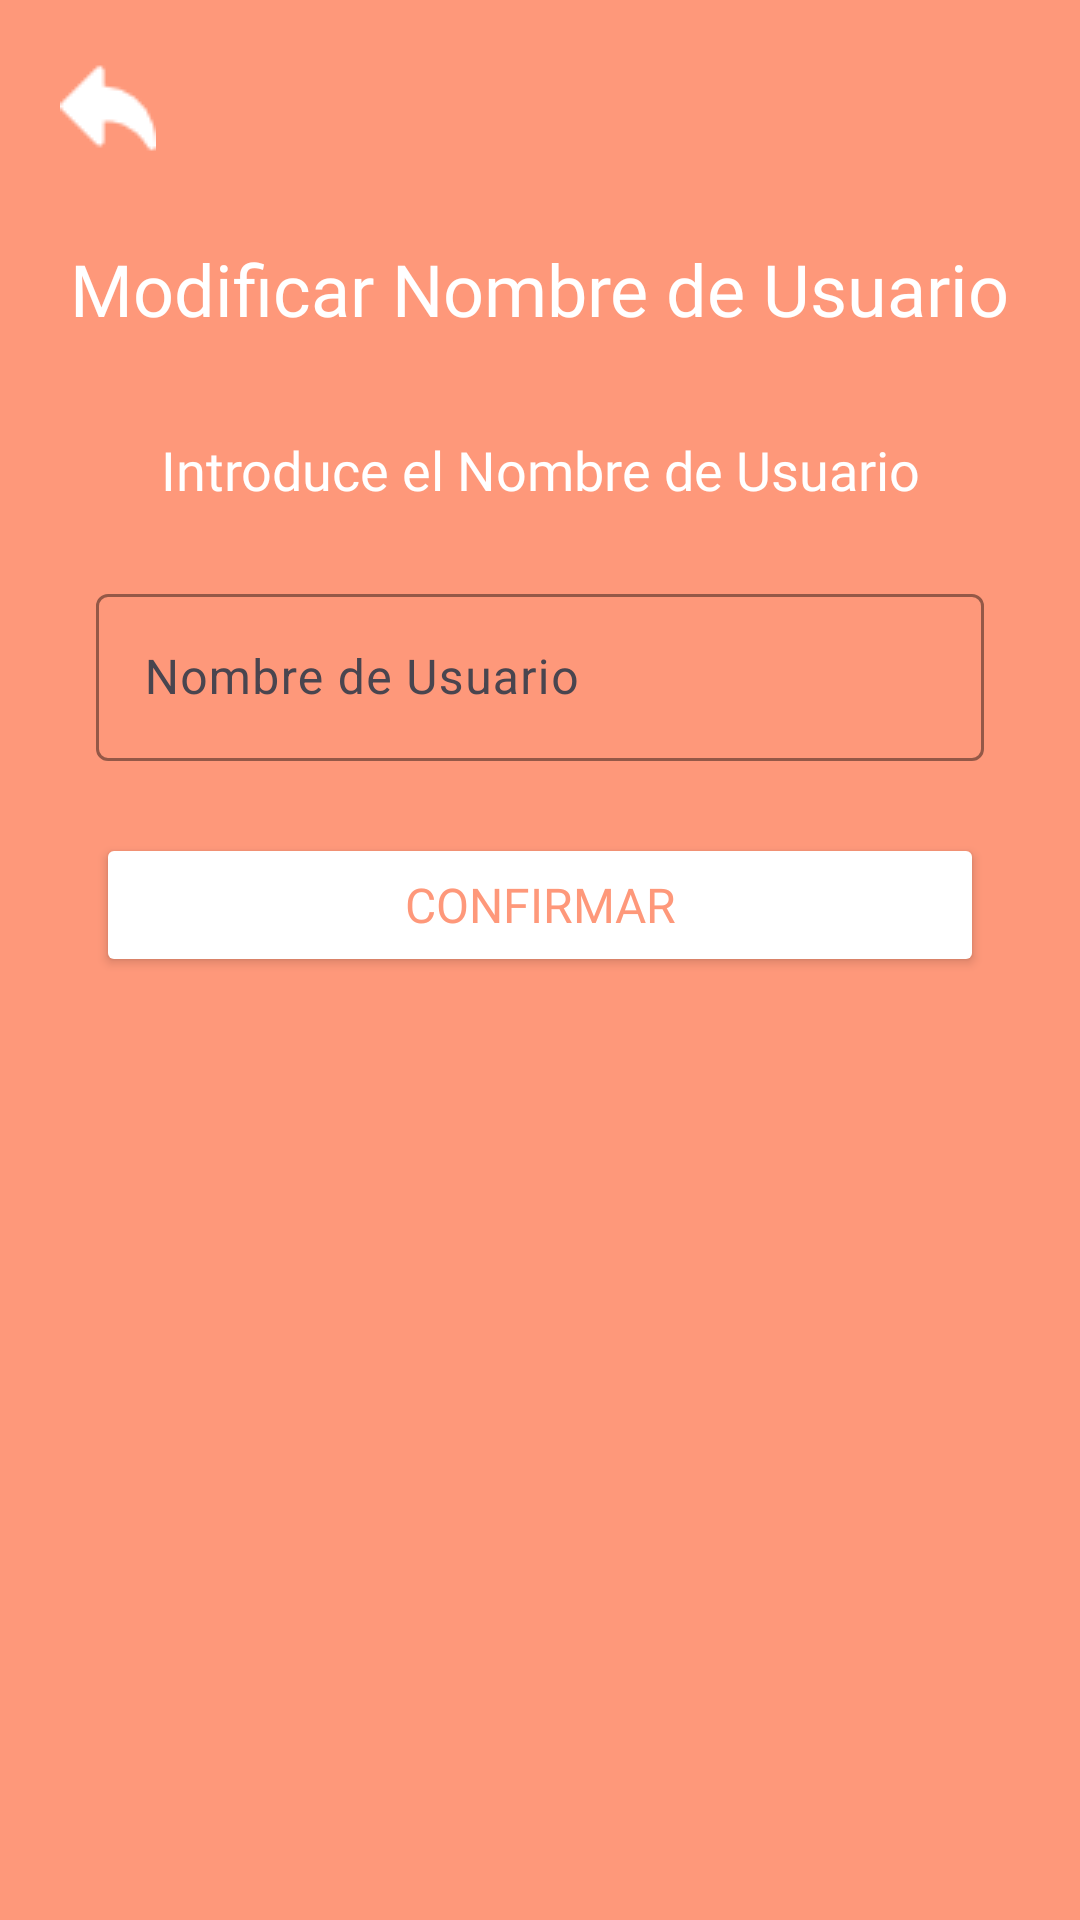

Here is an Android app screen rendered from its layout file. Give the layout XML and the strings, colors and styles it references.
<!-- AndroidManifest.xml: application theme Theme.Top_Culinary -->
<!-- res/layout/activity_modificacion_nombre.xml -->
<?xml version="1.0" encoding="utf-8"?>
<androidx.constraintlayout.widget.ConstraintLayout
    xmlns:android="http://schemas.android.com/apk/res/android"
    xmlns:app="http://schemas.android.com/apk/res-auto"
    xmlns:tools="http://schemas.android.com/tools"
    android:layout_width="match_parent"
    android:layout_height="match_parent"
    android:background="@color/naranja_more"
    tools:context=".perfil.ModificacionNombreActivity">

    
    <ImageButton
        android:id="@+id/imageButtonAtras"
        android:layout_width="40dp"
        android:layout_height="40dp"
        android:layout_marginStart="16dp"
        android:layout_marginTop="16dp"
        android:background="?attr/selectableItemBackgroundBorderless"
        android:src="@drawable/atras"
        app:tint="@color/white"
        app:layout_constraintStart_toStartOf="parent"
        app:layout_constraintTop_toTopOf="parent" />

    
    <TextView
        android:id="@+id/textViewModificarNombre"
        android:layout_width="wrap_content"
        android:layout_height="wrap_content"
        android:layout_marginTop="24dp"
        android:fontFamily="@font/roboto_bold"
        android:text="Modificar Nombre de Usuario"
        android:textColor="@color/white"
        android:textSize="24sp"
        app:layout_constraintEnd_toEndOf="parent"
        app:layout_constraintStart_toStartOf="parent"
        app:layout_constraintTop_toBottomOf="@+id/imageButtonAtras" />

    
    <TextView
        android:id="@+id/textViewNombreUsuario"
        android:layout_width="wrap_content"
        android:layout_height="wrap_content"
        android:layout_marginTop="32dp"
        android:fontFamily="@font/roboto_regular"
        android:text="Introduce el Nombre de Usuario"
        android:textColor="@color/white"
        android:textSize="18sp"
        app:layout_constraintEnd_toEndOf="parent"
        app:layout_constraintStart_toStartOf="parent"
        app:layout_constraintTop_toBottomOf="@+id/textViewModificarNombre" />

    
    <com.google.android.material.textfield.TextInputLayout
        android:id="@+id/tilNombreUsuario"
        android:layout_width="0dp"
        android:layout_height="wrap_content"
        android:layout_marginTop="24dp"
        android:layout_marginStart="32dp"
        android:layout_marginEnd="32dp"
        app:boxStrokeColor="@color/white"
        app:hintTextColor="@color/white"
        app:layout_constraintEnd_toEndOf="parent"
        app:layout_constraintStart_toStartOf="parent"
        app:layout_constraintTop_toBottomOf="@+id/textViewNombreUsuario">

        <com.google.android.material.textfield.TextInputEditText
            android:id="@+id/editTextNombreUsuario"
            android:layout_width="match_parent"
            android:layout_height="wrap_content"
            android:hint="Nombre de Usuario"
            android:inputType="text"
            android:textColorHint="@color/white"
            android:textColor="@color/white" />
    </com.google.android.material.textfield.TextInputLayout>

    
    <Button
        android:id="@+id/buttonConfirmar"
        android:layout_width="0dp"
        android:layout_height="wrap_content"
        android:layout_marginTop="24dp"
        android:layout_marginStart="32dp"
        android:layout_marginEnd="32dp"
        android:backgroundTint="@color/white"
        android:fontFamily="@font/roboto_bold"
        android:text="Confirmar"
        android:textColor="@color/naranja_more"
        android:textSize="16sp"
        app:cornerRadius="8dp"
        app:layout_constraintEnd_toEndOf="parent"
        app:layout_constraintStart_toStartOf="parent"
        app:layout_constraintTop_toBottomOf="@+id/tilNombreUsuario" />

</androidx.constraintlayout.widget.ConstraintLayout>
<!-- resources referenced by this layout -->
<resources>
  <color name="naranja_more">#FFFE987A</color>
  <color name="white">#FFFFFFFF</color>
  <!-- drawable atras: png bitmap (drawable, 548 bytes) -->
  <style name="Theme.Top_Culinary" parent="Base.Theme.Top_Culinary" />
  <style name="Base.Theme.Top_Culinary" parent="Theme.Material3.DayNight.NoActionBar">
          
          
      </style>
</resources>
